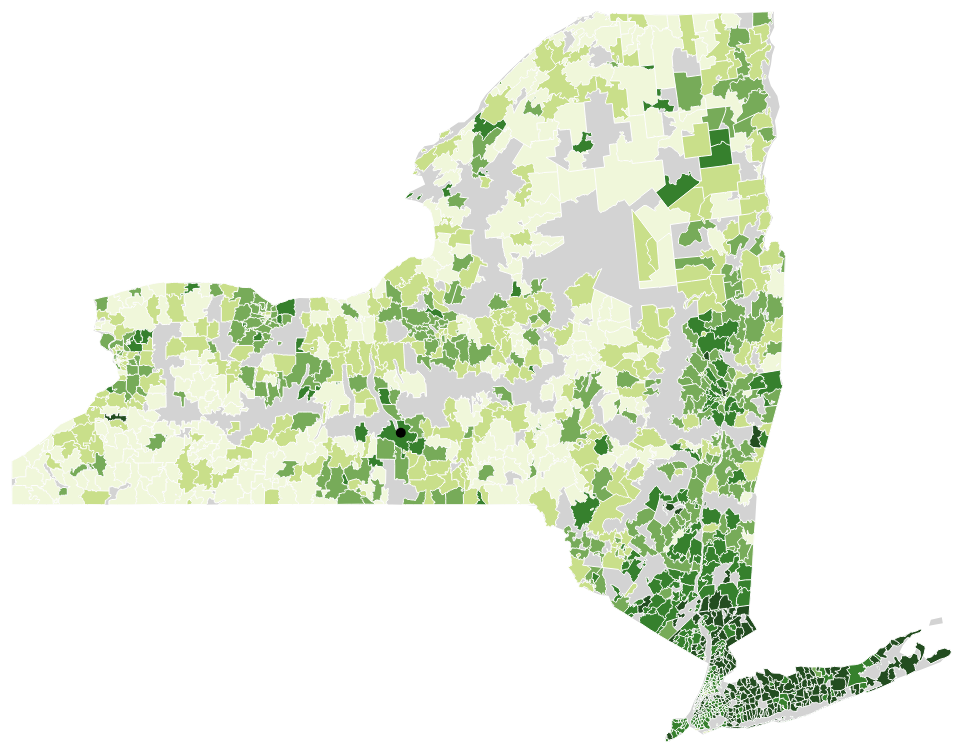
D3 v7 page, settled after 480 driven frames (8 s of simulated time); the page loaded 1 data file(s).


            //1A
            const svg = d3.select("#choropleth");
            const width = svg.attr("width");
            const height = svg.attr("height");
            const margin = { top: 20, right: 20, bottom: 20, left:20};
            const mapWidth = width - margin.left - margin.right;
            const mapHeight = height - margin.top - margin.bottom;
            const map = svg.append("g")
                            .attr("transform","translate("+margin.left+","+margin.top+")");

            const loadData = async function() {
              
              const nyrent = await d3.json("ny_rent.topo.json");
              console.log(nyrent);


            var state = topojson.feature(nyrent, nyrent.objects.state);
            var zips = topojson.feature(nyrent, nyrent.objects.zip_codes)
            var zipsMesh = topojson.mesh(nyrent, nyrent.objects.zip_codes);  
            var projection = d3.geoMercator().fitSize([mapWidth, mapHeight], state);
            var path = d3.geoPath().projection(projection);
            console.log(state);
            console.log(zipsMesh);
            // 1B - Using Quantile sequential color scale
            const colors = ["#f0f7da", "#c9df8a", "#77ab59", "#36802d", "#234d20"]; //got this color pallette from this site (https://www.color-hex.com/color-palette/5016) I chose a green gradient because it reminds me of money and we're mapping rent across NY zipcodes
            const median_rent= nyrent.objects.zip_codes.geometries.map(d => d.properties.median_monthly_rent); //does this properly use map? should I just use for loop?
            console.log("Rent SUCCESSSSSS", median_rent) // values seem to look good
            const colorScale = d3.scaleQuantile() 
                           .domain(median_rent) //scale info taken from class lecture (10.09)
                           .range(colors);

            //1C Construct map thingymajig

            let statePaths = map.selectAll("path.state").data(state.features)
                       .join("path")
                       .attr("class", "state")
                       .attr("d", path)
                       .attr("fill", "lightgrey");

            let zipPaths = map.selectAll("path.zip").data(zips.features)
                       .join("path")
                       .attr("class", "zip")
                       .attr("d", path)
                       .style("fill", d => colorScale(d.properties.median_monthly_rent ) );

                    console.log(zipPaths)

            let momesh = map.append("path").datum(zipsMesh)
                       .attr("class", "mesh")
                       .attr("d", path)
                       .attr("fill", "none")
                       .attr("stroke", "white")
                       .attr("stroke-width", 1);
                
                 console.log("zipsMesh", zipsMesh);
              
            //1D Putting Cornell's Belltower on the map (literally)

            const [x, y] = projection([-76.4850, 42.4476]); //referred to documentation here (https://www.d3indepth.com/geographic/)

                map.append("circle")
                        .attr("cx", x)
                        .attr("cy", y)
                        .attr("r", 5)
                        .attr("fill", "black");


            //1E creating the color thresholds so the map can actually be interpreted
            const thresholds = colorScale.quantiles(); //cited here (https://d3js.org/d3-scale/quantile)
            
            thresholds.forEach((threshold, index) => {
              d3.select("#thresholds").append("li")
                .text(`Threshold ${index + 1}: $${(threshold)}`); //added dollar signs 
            })

            }

          loadData();


            

### data: ny_rent.topo.json
{
 "type": "Topology",
 "arcs": [
  [
   [
    31644,
    15763
   ],
   [
    82,
    -27
   ],
   [
    -22,
    -36
   ],
   [
    41,
    -65
   ],
   [
    54,
    -23
   ],
   [
    32,
    113
   ],
   [
    19,
    5
   ]
  ],
  [
   [
    31850,
    15730
   ],
   [
    27,
    -34
   ],
   [
    30,
    -7
   ],
   [
    -5,
    -36
   ]
  ],
  [
   [
    31902,
    15653
   ],
   [
    -25,
    -7
   ],
   [
    -6,
    -33
   ],
   [
    37,
    -8
   ],
   [
    -14,
    -70
   ],
   [
    57,
    -34
   ],
   [
    52,
    22
   ]
  ],
  [
   [
    32003,
    15523
   ],
   [
    6,
    -7
   ]
  ],
  [
   [
    32009,
    15516
   ],
   [
    52,
    -82
   ],
   [
    -46,
    -31
   ],
   [
    29,
    -27
   ],
   [
    41,
    13
   ],
   [
    19,
    -24
   ],
   [
    -23,
    -20
   ],
   [
    13,
    -61
   ],
   "... 3 more items"
  ],
  [
   [
    32083,
    15205
   ],
   [
    -67,
    4
   ],
   [
    -48,
    -11
   ],
   [
    -7,
    41
   ],
   [
    -51,
    11
   ],
   [
    -96,
    41
   ]
  ],
  [
   [
    31814,
    15291
   ],
   [
    11,
    17
   ],
   [
    -35,
    34
   ],
   [
    -39,
    -82
   ],
   [
    -27,
    12
   ],
   [
    -32,
    73
   ],
   [
    -99,
    75
   ],
   [
    -34,
    47
   ]
  ],
  [
   [
    31559,
    15467
   ],
   [
    42,
    21
   ],
   [
    -26,
    27
   ],
   [
    24,
    28
   ],
   [
    -42,
    31
   ],
   [
    -7,
    40
   ]
  ],
  "... 4,878 more items"
 ],
 "transform": {
  "scale": [
   0.0001865,
   0.0001437
  ],
  "translate": [
   -79.76,
   40.5
  ]
 },
 "objects": {
  "zip_codes": {
   "type": "GeometryCollection",
   "geometries": [
    "{... 3 keys}",
    "{... 3 keys}",
    "{... 3 keys}",
    "{... 3 keys}",
    "{... 3 keys}",
    "{... 3 keys}",
    "{... 3 keys}",
    "{... 3 keys}",
    "... 1,328 more items"
   ]
  },
  "state": {
   "type": "GeometryCollection",
   "geometries": [
    "{... 3 keys}"
   ]
  }
 }
}